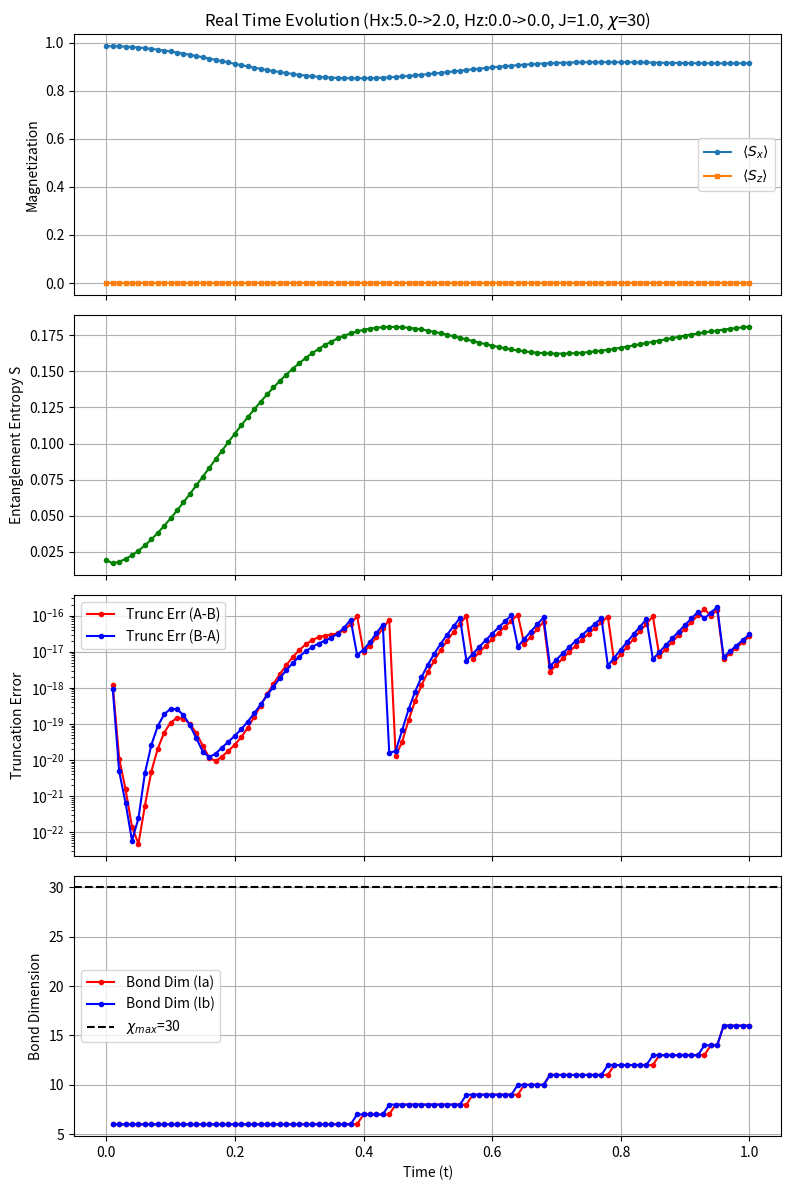

Write the Python code that produced this figure.
# Full NumPy iTEBD Simulation: Ground State + Real Time Quench
import numpy as np
from scipy.linalg import expm, svd
import matplotlib.pyplot as plt
import time

# --- Parameters ---
chi_max = 30
J = 1.0              # Antiferromagnetic
# Initial state parameters (Ground state)
Hx_i = 5.0
Hz_i = 0.0
# Final state parameters (Quenched)
Hx_f = 2.0
Hz_f = 0.0
# Time steps
dtau = 0.01             # Imaginary time step
dt = 0.01           # Real time step
# Evolution steps
NstepsI = 200         # Imaginary time steps
NstepsR = 100         # Real time steps (Total time T = NstepsR * dt)
# Convergence criterion for ground state energy
CvgCrit = 1.0e-10
# Truncation tolerance for SVD in real time
trunc_err_tol = 1e-8

# --- Physical dimension ---
d = 2

# --- spin-1/2 Operators (NumPy) ---
sx = np.array([[0., 1.], [1., 0.]], dtype=complex)
sy = np.array([[0., -1j], [1j, 0.]], dtype=complex)
sz = np.array([[1., 0.], [0., -1.]], dtype=complex)
si = np.array([[1., 0.], [0., 1.]], dtype=complex)

# --- Hamiltonian Terms (NumPy) ---
H_int = J * np.kron(sz, sz) # Exchange interaction

def H_trans(Hx):
    return -Hx * 0.5 * (np.kron(sx, si) + np.kron(si, sx))

def H_long(Hz):
    return -Hz * 0.5 * (np.kron(sz, si) + np.kron(si, sz))

# --- Initial Hamiltonian and Imaginary Time Evolution Operator ---
H_bond_i = H_int + H_trans(Hx_i) + H_long(Hz_i)
H_bond_i_op = H_bond_i.reshape(d, d, d, d)
U_bond_dtau = expm(-dtau * H_bond_i).reshape(d, d, d, d)

print("Initial H and U_dtau created.")

# --- Final (Quenched) Hamiltonian and Real Time Evolution Operator ---
H_bond_f = H_int + H_trans(Hx_f) + H_long(Hz_f)
H_bond_f_op = H_bond_f.reshape(d, d, d, d)
U_bond_dt = expm(-1j * dt * H_bond_f).reshape(d, d, d, d)

print("Final H and U_dt created.")

def svd_truncate(theta, chi_max, tol=1e-12):
    """Performs SVD and truncates."""
    chi_l, d1, d2, chi_r = theta.shape
    theta_matrix = theta.transpose(0, 1, 2, 3).reshape(chi_l * d1, d2 * chi_r)
    try:
        U, S, Vh = svd(theta_matrix, full_matrices=False)
    except np.linalg.LinAlgError:
        print("SVD Warning: Did not converge. Adding noise.")
        noise = np.random.rand(*theta_matrix.shape).astype(complex) * 1e-10
        U, S, Vh = svd(theta_matrix + noise, full_matrices=False)

    threshold = tol * (S[0] if len(S)>0 and S[0] > 1e-16 else tol)
    indices_above_tol = np.where(S > threshold)[0]
    chi_new = 1 if len(indices_above_tol) == 0 else min(indices_above_tol[-1] + 1, chi_max)

    norm_S_sq = np.sum(S**2)
    trunc_err = np.sum(S[chi_new:]**2) / norm_S_sq if norm_S_sq > 1e-16 else 0.0

    S_trunc = S[:chi_new]
    U_trunc = U[:, :chi_new]
    Vh_trunc = Vh[:chi_new, :]

    norm = np.linalg.norm(S_trunc) if len(S_trunc) > 0 else 0.0
    lambda_new = S_trunc / norm if norm > 1e-16 else np.zeros_like(S_trunc)

    A_prime = U_trunc.reshape(chi_l, d1, chi_new)
    B_prime = (Vh_trunc / norm).reshape(chi_new, d2, chi_r) if norm > 1e-16 else Vh_trunc.reshape(chi_new, d2, chi_r)

    return A_prime, lambda_new, B_prime, trunc_err

def itebd_step(A, B, la, lb, U_bond, chi_max, tol=1e-12):
    """Performs one step of the iTEBD update (A-B link)."""
    la = la + 1e-16
    lb = lb + 1e-16

    # 1. Construct theta = lb @ A @ la @ B @ lb
    theta = np.tensordot(A, np.diag(la), axes=(-1, 0))
    theta = np.tensordot(theta, B, axes=(-1, 0))
    theta = np.tensordot(np.diag(lb), theta, axes=(1, 0))
    theta = np.tensordot(theta, np.diag(lb), axes=(-1, 0))

    # 2. Apply gate U_bond
    theta_evolved = np.tensordot(U_bond, theta, axes=([2, 3], [1, 2]))
    theta_evolved = theta_evolved.transpose(2, 0, 1, 3)

    A_prime, la_new, B_prime, trunc_err = svd_truncate(theta_evolved, chi_max, tol)

    lb_inv = 1.0 / lb
    A_new = np.tensordot(np.diag(lb_inv), A_prime, axes=(-1, 0))
    B_new = np.tensordot(B_prime, np.diag(lb_inv), axes=(-1, 0))

    return A_new, B_new, la_new, trunc_err

def calculate_energy(A, B, la, lb, H_bond_op):
    """Calculates the energy expectation value <H> for a two-site unit cell."""
    la = la + 1e-16
    lb = lb + 1e-16
    theta = np.tensordot(A, np.diag(la), axes=(-1, 0))
    theta = np.tensordot(theta, B, axes=(-1, 0))

    H_theta = np.tensordot(H_bond_op, theta, axes=([2, 3], [1, 2]))
    H_theta = H_theta.transpose(2, 0, 1, 3)

    theta_conj = np.conj(theta)
    energy_numerator = np.tensordot(theta_conj, H_theta, axes=([0,1,2,3],[0,1,2,3]))
    norm_sq = np.tensordot(theta_conj, theta, axes=([0,1,2,3],[0,1,2,3]))

    energy = (energy_numerator / norm_sq).real if abs(norm_sq) > 1e-15 else np.inf
    return energy

def calculate_observables(A, B, la, lb, op):
    """Calculates the expectation value <O> for a single-site operator 'op'."""
    la_safe = la + 1e-16
    lb_safe = lb + 1e-16
    gamma_A = np.tensordot(np.diag(lb_safe), A, axes=(-1, 0))
    gamma_A = np.tensordot(gamma_A, np.diag(la_safe), axes=(-1, 0))

    op_gamma_A = np.tensordot(gamma_A, op, axes=(1, 1))
    op_gamma_A = op_gamma_A.transpose(0, 2, 1)

    gamma_A_conj = np.conj(gamma_A)
    exp_val = np.tensordot(gamma_A_conj, op_gamma_A, axes=([0,1,2],[0,1,2]))
    return exp_val.real

def calculate_entropy(la):
    """Calculates the Von Neumann entanglement entropy from singular values."""
    la_sq = np.abs(la)**2
    la_sq_safe = la_sq[la_sq > 1e-18]
    if len(la_sq_safe) == 0: return 0.0
    entropy = -np.sum(la_sq_safe * np.log(la_sq_safe))
    return entropy

# --- Initialize MPS (Random State) ---
chi_init = 1
A = np.random.rand(chi_init, d, chi_init).astype(complex)
B = np.random.rand(chi_init, d, chi_init).astype(complex)
A /= np.linalg.norm(A); B /= np.linalg.norm(B)
la = np.ones(chi_init) / np.sqrt(chi_init)
lb = np.ones(chi_init) / np.sqrt(chi_init)
print(f"Initial MPS shapes: A={A.shape}, B={B.shape}, la={la.shape}, lb={lb.shape}")

# --- Imaginary Time Evolution Loop ---
print("\n--- Starting Imaginary Time Evolution (Ground State Search) ---")
E_last = np.inf
trunc_errors_A_im = []
trunc_errors_B_im = []
bond_dims_la_im = []
bond_dims_lb_im = []
energies = []
t_start_imag = time.time()
for step in range(NstepsI):
    A, B, la, trunc_err_A = itebd_step(A, B, la, lb, U_bond_dtau, chi_max, tol=CvgCrit/10)
    trunc_errors_A_im.append(trunc_err_A)
    bond_dims_la_im.append(len(la))

    B, A, lb, trunc_err_B = itebd_step(B, A, lb, la, U_bond_dtau, chi_max, tol=CvgCrit/10)
    trunc_errors_B_im.append(trunc_err_B)
    bond_dims_lb_im.append(len(lb))

    current_energy = calculate_energy(A, B, la, lb, H_bond_i_op)
    energies.append(current_energy)
    energy_diff = abs(current_energy - E_last)

    if (step + 1) % 50 == 0: # Print less frequently
        print(f"Im Step {step+1}/{NstepsI}, E={current_energy:.10f}, dE={energy_diff:.2e}, "
              f"TrA={trunc_err_A:.2e}, TrB={trunc_err_B:.2e}, Chi=({len(la)},{len(lb)})")

    if energy_diff < CvgCrit:
        print(f"\n[Converged!] Ground state found after {step+1} steps.")
        print(f"Final Energy = {current_energy:.12f}")
        break
    E_last = current_energy

t_end_imag = time.time()
print(f"Imaginary time evolution took {t_end_imag - t_start_imag:.2f} seconds.")

A_gs = A.copy(); B_gs = B.copy(); la_gs = la.copy(); lb_gs = lb.copy()
print(f"Ground state energy: {energies[-1]:.12f}")

# --- Plotting Imaginary Time Convergence --- (Optional display)
# fig_im, axs_im = plt.subplots(3, 1, figsize=(8, 10), sharex=True)
# axs_im[0].plot(range(1, len(energies) + 1), energies, 'o-', markersize=3)
# axs_im[0].set_ylabel("Energy <H>"); axs_im[0].set_title(f"iTEBD GS Search"); axs_im[0].grid(True)
# axs_im[1].plot(range(1, len(trunc_errors_A_im) + 1), trunc_errors_A_im, 'r.-', label='TrErr A')
# axs_im[1].plot(range(1, len(trunc_errors_B_im) + 1), trunc_errors_B_im, 'b.-', label='TrErr B')
# axs_im[1].set_ylabel("Trunc Err"); axs_im[1].set_yscale('log'); axs_im[1].legend(); axs_im[1].grid(True)
# axs_im[2].plot(range(1, len(bond_dims_la_im) + 1), bond_dims_la_im, 'r.-', label='Chi la')
# axs_im[2].plot(range(1, len(bond_dims_lb_im) + 1), bond_dims_lb_im, 'b.-', label='Chi lb')
# axs_im[2].set_ylabel("Bond Dim"); axs_im[2].set_xlabel("Im Step"); axs_im[2].axhline(chi_max, color='k', ls='--')
# axs_im[2].legend(); axs_im[2].grid(True)
# plt.tight_layout(); # plt.show()

# --- Real Time Evolution Loop ---
print("\n--- Starting Real Time Evolution ---")
A = A_gs.copy(); B = B_gs.copy(); la = la_gs.copy(); lb = lb_gs.copy()

times = np.arange(NstepsR + 1) * dt
Mx_t = np.zeros(NstepsR + 1)
Mz_t = np.zeros(NstepsR + 1)
Entropy_t = np.zeros(NstepsR + 1)
trunc_errors_A_rt = np.zeros(NstepsR)
trunc_errors_B_rt = np.zeros(NstepsR)
bond_dims_la_rt = np.zeros(NstepsR)
bond_dims_lb_rt = np.zeros(NstepsR)

Mx_t[0] = calculate_observables(A, B, la, lb, sx)
Mz_t[0] = calculate_observables(A, B, la, lb, sz)
Entropy_t[0] = calculate_entropy(la)

t_start_real = time.time()
for step in range(NstepsR):
    A, B, la, trunc_err_A = itebd_step(A, B, la, lb, U_bond_dt, chi_max, tol=trunc_err_tol)
    trunc_errors_A_rt[step] = trunc_err_A
    bond_dims_la_rt[step] = len(la)

    B, A, lb, trunc_err_B = itebd_step(B, A, lb, la, U_bond_dt, chi_max, tol=trunc_err_tol)
    trunc_errors_B_rt[step] = trunc_err_B
    bond_dims_lb_rt[step] = len(lb)

    Mx_t[step + 1] = calculate_observables(A, B, la, lb, sx)
    Mz_t[step + 1] = calculate_observables(A, B, la, lb, sz)
    Entropy_t[step + 1] = calculate_entropy(la)

    if (step + 1) % 20 == 0: # Print less frequently
        print(f"RT Step {step+1}/{NstepsR}, t={times[step+1]:.2f}, " \
              f"Mx={Mx_t[step+1]:.4f}, Mz={Mz_t[step+1]:.4f}, S={Entropy_t[step+1]:.4f}, " \
              f"TrA={trunc_err_A:.1e}, TrB={trunc_err_B:.1e}, Chi=({len(la)},{len(lb)})")

t_end_real = time.time()
print(f"Real time evolution took {t_end_real - t_start_real:.2f} seconds.")

# --- Plotting Real Time Results ---
print("\nPlotting real-time evolution results...")
fig_rt, axs_rt = plt.subplots(4, 1, figsize=(8, 12), sharex=True)

axs_rt[0].plot(times, Mx_t, 'o-', markersize=3, label=r'$\langle S_x \rangle$')
axs_rt[0].plot(times, Mz_t, 's-', markersize=3, label=r'$\langle S_z \rangle$')
axs_rt[0].set_ylabel("Magnetization")
axs_rt[0].set_title(f"Real Time Evolution (Hx:{Hx_i}->{Hx_f}, Hz:{Hz_i}->{Hz_f}, J={J}, $\chi$={chi_max})")
axs_rt[0].legend(); axs_rt[0].grid(True)

axs_rt[1].plot(times, Entropy_t, 'o-', markersize=3, color='g')
axs_rt[1].set_ylabel("Entanglement Entropy S")
axs_rt[1].grid(True)

axs_rt[2].plot(times[1:], trunc_errors_A_rt, 'r.-', label='Trunc Err (A-B)')
axs_rt[2].plot(times[1:], trunc_errors_B_rt, 'b.-', label='Trunc Err (B-A)')
axs_rt[2].set_ylabel("Truncation Error"); axs_rt[2].set_yscale('log'); axs_rt[2].legend(); axs_rt[2].grid(True)

axs_rt[3].plot(times[1:], bond_dims_la_rt, 'r.-', label='Bond Dim (la)')
axs_rt[3].plot(times[1:], bond_dims_lb_rt, 'b.-', label='Bond Dim (lb)')
axs_rt[3].set_ylabel("Bond Dimension"); axs_rt[3].set_xlabel("Time (t)")
axs_rt[3].axhline(chi_max, color='k', linestyle='--', label=f'$\chi_{{max}}$={chi_max}')
axs_rt[3].legend(); axs_rt[3].grid(True)

plt.tight_layout()
plt.show()

print("\nFull simulation complete.")
